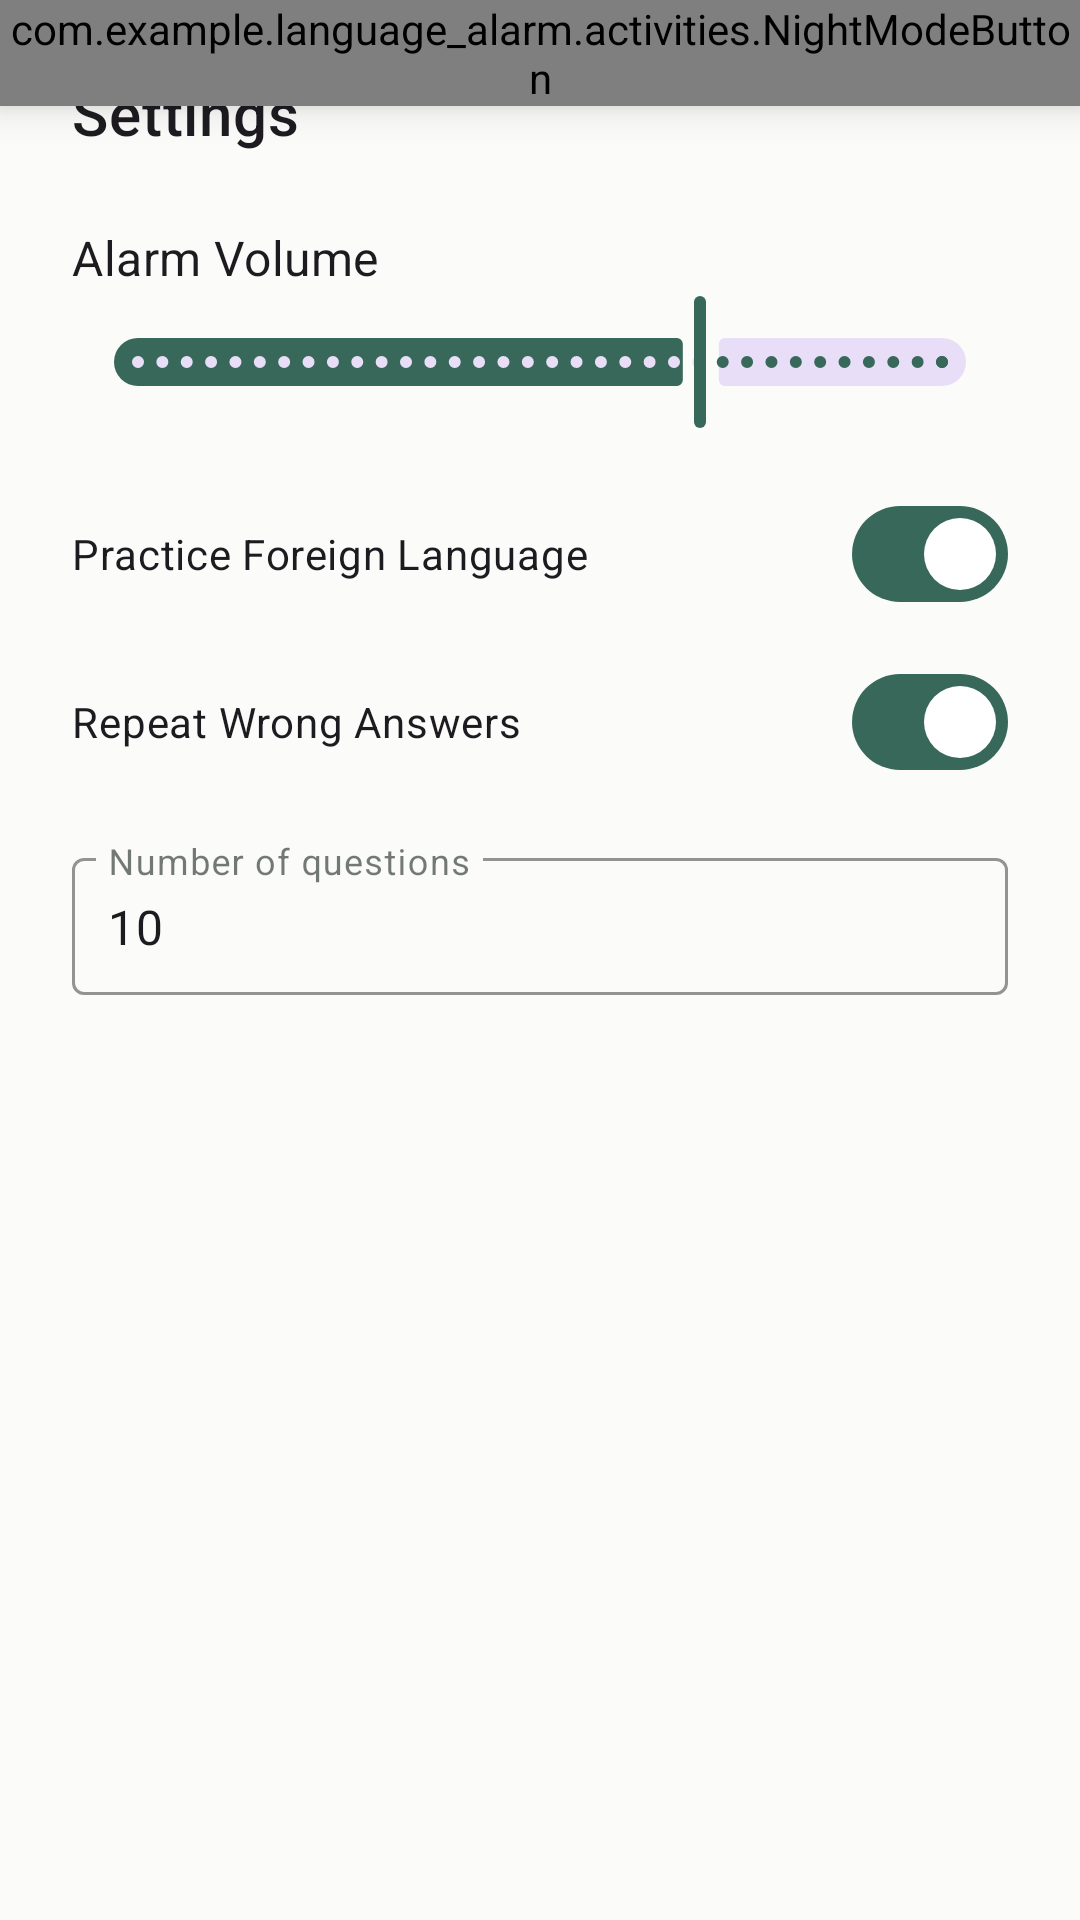

Here is an Android app screen rendered from its layout file. Give the layout XML and the strings, colors and styles it references.
<!-- AndroidManifest.xml: application theme Theme.MyApplication -->
<!-- res/layout/dialog_settings.xml -->
<?xml version="1.0" encoding="utf-8"?>
<FrameLayout xmlns:android="http://schemas.android.com/apk/res/android"
    xmlns:app="http://schemas.android.com/apk/res-auto"
    android:layout_width="match_parent"
    android:layout_height="wrap_content"
    android:background="?attr/colorSurface">

    <ScrollView
        android:id="@+id/settingsDialogLayout"
        android:layout_width="match_parent"
        android:layout_height="wrap_content"
        android:padding="24dp">

        <LinearLayout
            android:layout_width="match_parent"
            android:layout_height="wrap_content"
            android:orientation="vertical">

            <TextView
                android:layout_width="wrap_content"
                android:layout_height="wrap_content"
                android:layout_marginBottom="16dp"
                android:text="@string/settings"
                android:textAppearance="?attr/textAppearanceHeadline6" />

            <TextView
                android:layout_width="wrap_content"
                android:layout_height="wrap_content"
                android:layout_marginTop="8dp"
                android:text="@string/alarm_volume"
                android:textAppearance="?attr/textAppearanceSubtitle1" />

            <com.google.android.material.slider.Slider
                android:id="@+id/volumeSlider"
                android:layout_width="match_parent"
                android:layout_height="wrap_content"
                android:stepSize="1"
                android:value="70"
                android:valueFrom="0"
                android:valueTo="100" />

            <com.google.android.material.materialswitch.MaterialSwitch
                android:id="@+id/spokenSwitch"
                android:layout_width="match_parent"
                android:layout_height="wrap_content"
                android:layout_marginTop="16dp"
                android:checked="true"
                android:text="@string/practice_foreign_language" />

            <com.google.android.material.materialswitch.MaterialSwitch
                android:id="@+id/repeatSwitch"
                android:layout_width="match_parent"
                android:layout_height="wrap_content"
                android:layout_marginTop="8dp"
                android:checked="true"
                android:text="@string/repeat_wrong_answers" />

            <com.google.android.material.textfield.TextInputLayout
                style="@style/Widget.MaterialComponents.TextInputLayout.OutlinedBox"
                android:layout_width="match_parent"
                android:layout_height="wrap_content"
                android:layout_marginTop="16dp"
                android:hint="@string/input_number_of_questions"
                app:boxBackgroundMode="outline"
                app:boxStrokeColor="?attr/colorPrimary"
                app:endIconMode="clear_text">

                <com.google.android.material.textfield.TextInputEditText
                    android:id="@+id/numOfQns"
                    android:layout_width="match_parent"
                    android:layout_height="wrap_content"
                    android:inputType="numberSigned"
                    android:padding="12dp"
                    android:text="@string/_10" />
            </com.google.android.material.textfield.TextInputLayout>
        </LinearLayout>
    </ScrollView>

    <com.example.language_alarm.activities.NightModeButton
        android:id="@+id/nightModeButton"
        android:layout_width="wrap_content"
        android:layout_height="wrap_content"
        android:layout_gravity="top|end"
        android:elevation="8dp" />

</FrameLayout>
<!-- resources referenced by this layout -->
<resources>
  <string name="_10">10</string>
  <string name="alarm_volume">Alarm Volume</string>
  <string name="input_number_of_questions">Number of questions</string>
  <string name="practice_foreign_language">Practice Foreign Language</string>
  <string name="repeat_wrong_answers">Repeat Wrong Answers</string>
  <string name="settings">Settings</string>
  <style name="Theme.MyApplication" parent="Base.Theme.MyApplication" />
  <style name="Base.Theme.MyApplication" parent="Theme.Material3.DayNight.NoActionBar">
          <item name="colorPrimary">@color/colorPrimary</item>
          <item name="colorOnPrimary">@android:color/white</item>
          <item name="colorPrimaryContainer">@color/colorPrimaryContainer</item>
          <item name="colorOnPrimaryContainer">@color/colorOnPrimaryContainer</item>
          <item name="colorSecondary">@color/colorSecondary</item>
          <item name="colorOnSecondary">@color/colorOnSecondary</item>
          <item name="colorAccent">@color/colorAccent</item>
          <item name="colorSurface">@color/colorSurface</item>
          <item name="colorOnSurface">@color/colorOnSurface</item>
          <item name="colorSurfaceVariant">@color/colorSurfaceVariant</item>
          <item name="colorOnSurfaceVariant">@color/colorOnSurfaceVariant</item>
          <item name="colorOutline">@color/colorOutline</item>
          <item name="colorError">@color/colorError</item>
          <item name="android:colorBackground">@color/colorBackground</item>
          <item name="android:windowBackground">@color/colorBackground</item>
          <item name="android:statusBarColor">@color/colorPrimaryDark</item>
      </style>
  <color name="colorPrimary">#38685A</color>
  <color name="colorPrimaryContainer">#DCEBE4</color>
  <color name="colorOnPrimaryContainer">#18352B</color>
  <color name="colorSecondary">#527D6D</color>
  <color name="colorOnSecondary">#FFFFFF</color>
  <color name="colorAccent">#527D6D</color>
  <color name="colorSurface">#FBFCFA</color>
  <color name="colorOnSurface">#18211C</color>
  <color name="colorSurfaceVariant">#E8EEEA</color>
  <color name="colorOnSurfaceVariant">#46534B</color>
  <color name="colorOutline">#77847C</color>
  <color name="colorError">#B3261E</color>
  <color name="colorBackground">#F3F6F3</color>
  <color name="colorPrimaryDark">#244A3D</color>
</resources>
